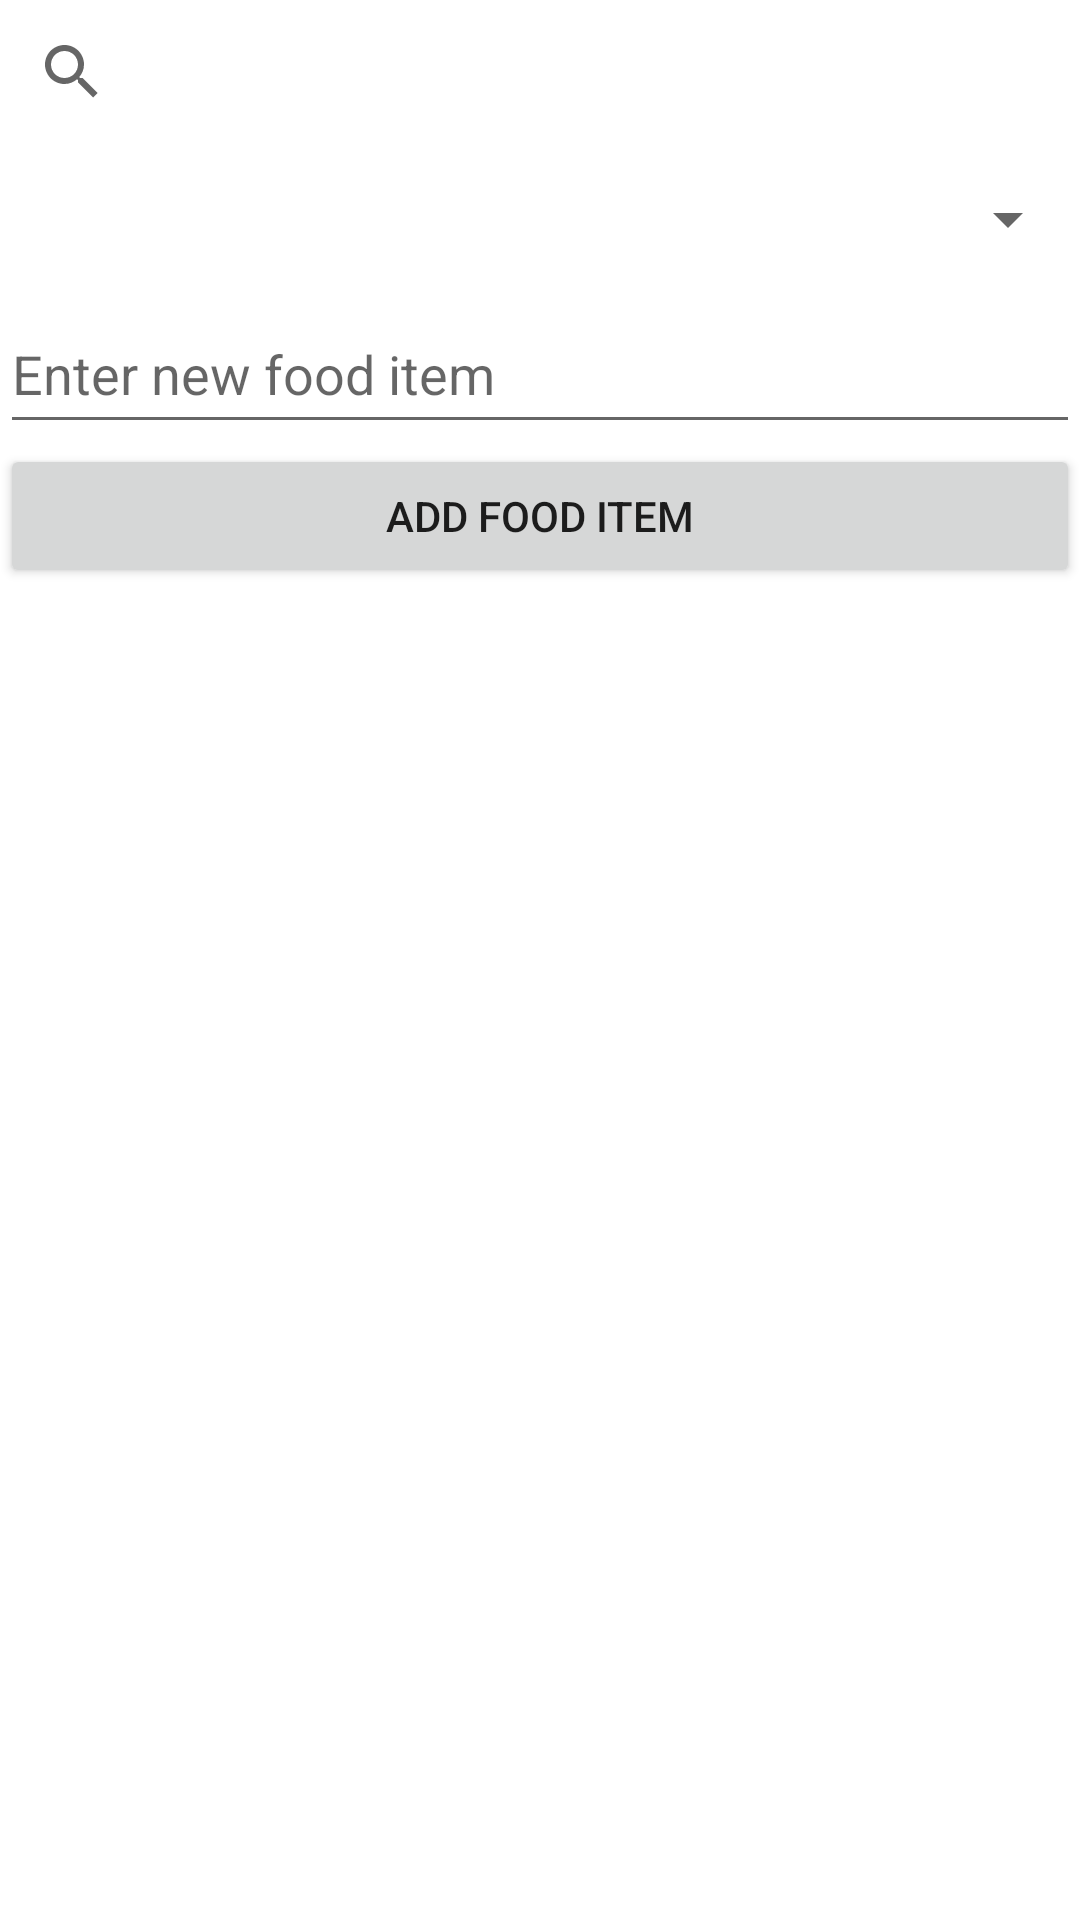

This screen was rendered from an Android layout file. Write that file and the resources it references.
<!-- AndroidManifest.xml: application theme Theme.EcoFriendlyProductAppFinder -->
<!-- res/layout/activity_food_list.xml -->
<?xml version="1.0" encoding="utf-8"?>
<LinearLayout
    xmlns:android="http://schemas.android.com/apk/res/android"
    xmlns:tools="http://schemas.android.com/tools"
    android:id="@+id/main"
    android:layout_width="match_parent"
    android:layout_height="match_parent"
    android:orientation="vertical"
    tools:context=".FoodListActivity"
    tools:ignore="ExtraText">

    <SearchView
        android:id="@+id/searchView"
        android:layout_width="match_parent"
        android:layout_height="wrap_content" />

    <Spinner
        android:id="@+id/spinner"
        android:layout_width="match_parent"
        android:layout_height="50dp" />

    <ListView
        android:id="@+id/listView"
        android:layout_width="match_parent"
        android:layout_height="wrap_content" />

    <EditText
        android:id="@+id/newFoodEditText"
        android:layout_width="match_parent"
        android:layout_height="50dp"
        android:hint="Enter new food item" />

    <Button
        android:id="@+id/addFoodButton"
        android:layout_width="match_parent"
        android:layout_height="wrap_content"
        android:text="Add Food Item" />


</LinearLayout>
<!-- resources referenced by this layout -->
<resources>
  <style name="Theme.EcoFriendlyProductAppFinder" parent="Theme.MaterialComponents.DayNight.DarkActionBar">
          
          <item name="colorPrimary">@color/purple_500</item>
          <item name="colorPrimaryVariant">@color/purple_700</item>
          <item name="colorOnPrimary">@color/white</item>
          
          <item name="colorSecondary">@color/teal_200</item>
          <item name="colorSecondaryVariant">@color/teal_700</item>
          <item name="colorOnSecondary">@color/black</item>
          
          <item name="android:statusBarColor">?attr/colorPrimaryVariant</item>
          
      </style>
  <color name="purple_500">#FF6200EE</color>
  <color name="purple_700">#FF3700B3</color>
  <color name="white">#FFFFFFFF</color>
  <color name="teal_200">#FF03DAC5</color>
  <color name="teal_700">#FF018786</color>
  <color name="black">#FF000000</color>
</resources>
